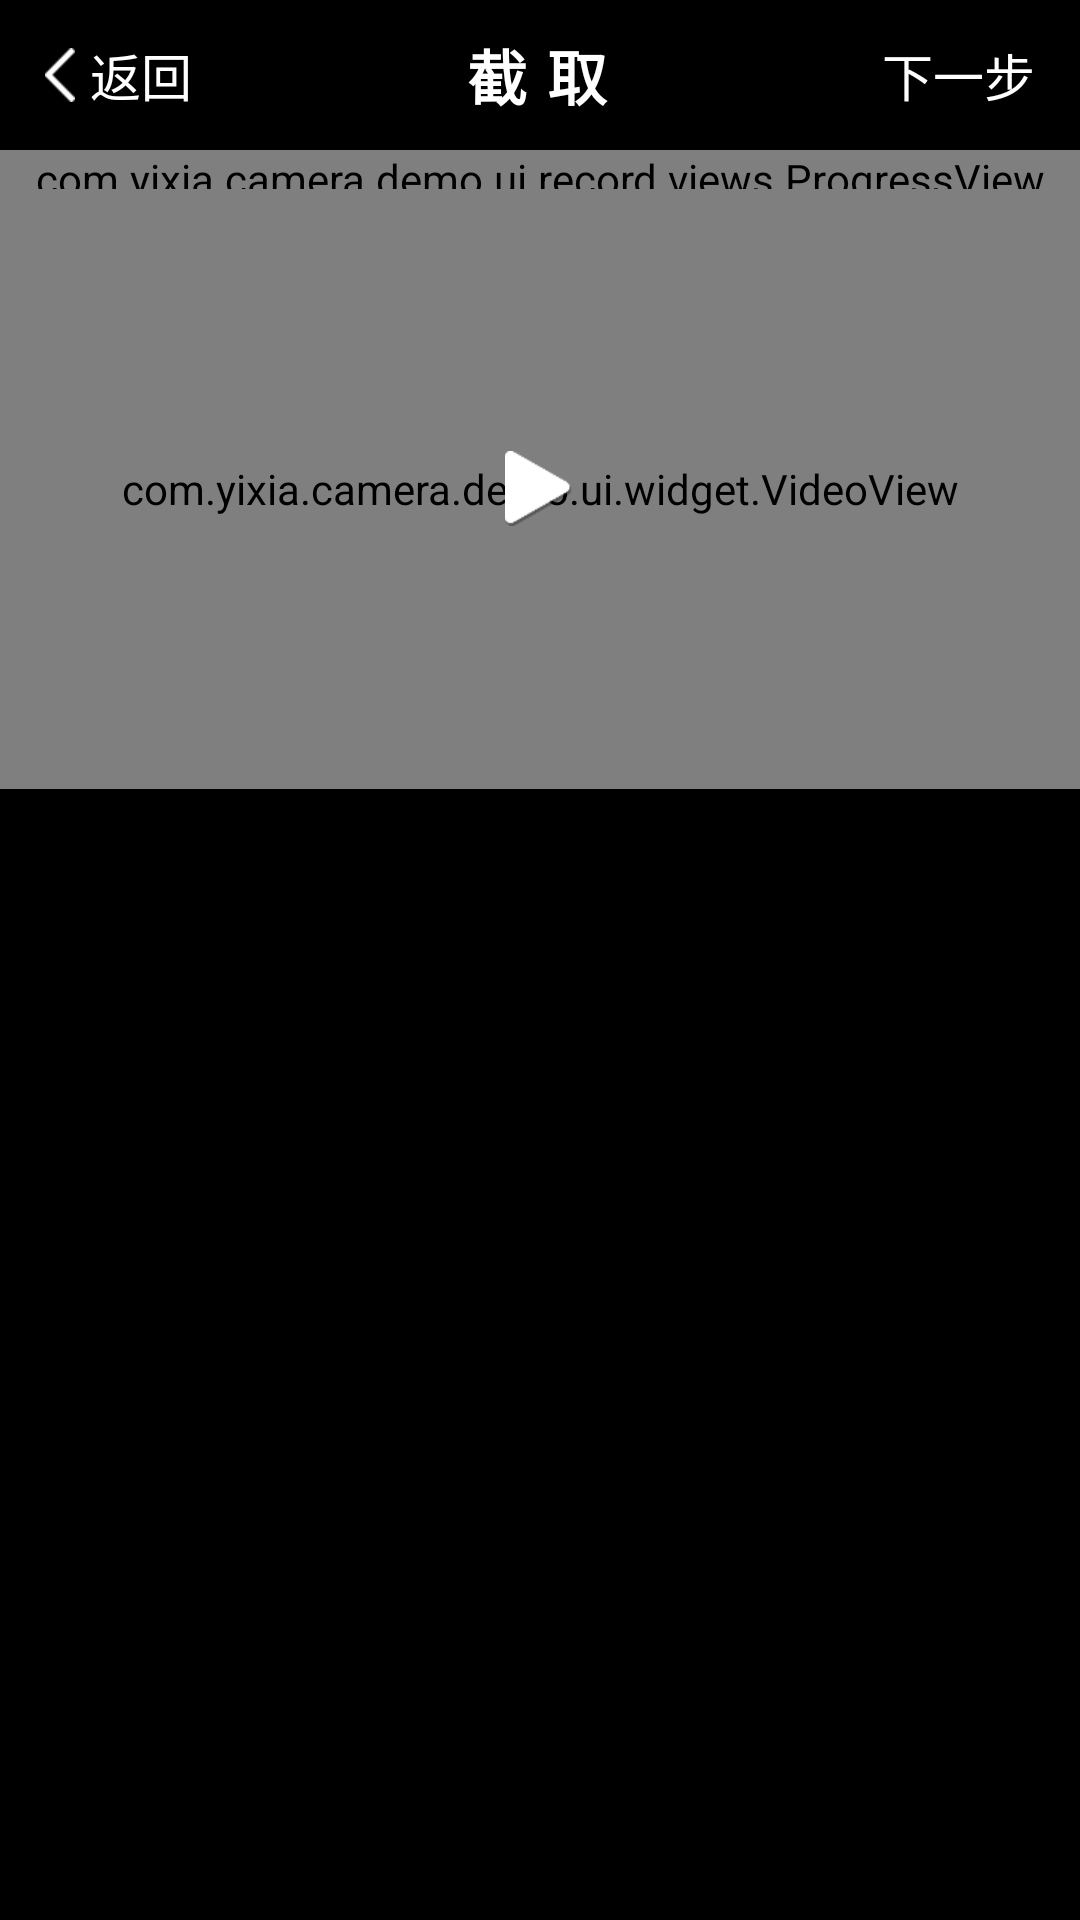

This screen was rendered from an Android layout file. Write that file and the resources it references.
<!-- AndroidManifest.xml: activity theme CameraTheme -->
<!-- res/layout/activity_import_video.xml -->
<?xml version="1.0" encoding="utf-8"?>
<LinearLayout xmlns:android="http://schemas.android.com/apk/res/android"
    android:layout_width="match_parent"
    android:layout_height="match_parent"
    android:orientation="vertical" >

    <LinearLayout
        android:layout_width="match_parent"
        android:layout_height="50dip"
        android:gravity="center_vertical"
        android:orientation="horizontal" >

        <TextView
            android:id="@+id/title_left"
            style="@style/TitleStyleRight"
            android:drawableLeft="@drawable/record_back"
            android:drawablePadding="5dip"
            android:text="@string/record_camera_back" />

        <TextView
            android:id="@+id/title_text"
            style="@style/TitleStyleCenter"
            android:text="@string/record_camera_import_video_title" >
        </TextView>

        <TextView
            android:id="@+id/title_right"
            style="@style/TitleStyleRight"
            android:text="@string/record_camera_next" >
        </TextView>
    </LinearLayout>

    <com.yixia.camera.demo.ui.record.views.ProgressView
        android:id="@+id/record_progress"
        android:layout_width="match_parent"
        android:layout_height="13dp" />

    <RelativeLayout
        android:id="@+id/record_layout"
        android:layout_width="match_parent"
        android:layout_height="200dip" >

        <com.yixia.camera.demo.ui.widget.VideoView
            android:id="@+id/record_preview"
            android:layout_width="match_parent"
            android:layout_height="match_parent" />

        <ImageView
            android:id="@+id/record_play"
            android:layout_width="match_parent"
            android:layout_height="wrap_content"
            android:layout_centerInParent="true"
            android:contentDescription="@string/imageview_content_description"
            android:src="@drawable/record_play" />
    </RelativeLayout>

</LinearLayout>
<!-- resources referenced by this layout -->
<resources>
  <!-- drawable record_back: png bitmap (drawable-xhdpi, 1359 bytes) -->
  <!-- drawable record_play: png bitmap (drawable-xhdpi, 1916 bytes) -->
  <string name="imageview_content_description" />
  <string name="record_camera_back">返回</string>
  <string name="record_camera_import_video_title">截\t取</string>
  <string name="record_camera_next">下一步</string>
  <style name="TitleStyleCenter">
          <item name="android:layout_width">0dip</item>
          <item name="android:layout_height">wrap_content</item>
          <item name="android:layout_marginLeft">4dp</item>
          <item name="android:layout_marginRight">4dp</item>
          <item name="android:layout_weight">1.0</item>
          <item name="android:gravity">center</item>
          <item name="android:shadowColor">@color/black</item>
          <item name="android:shadowDx">1.0</item>
          <item name="android:shadowDy">1.0</item>
          <item name="android:shadowRadius">1.0</item>
          <item name="android:singleLine">true</item>
          <item name="android:textColor">@color/white</item>
          <item name="android:textSize">20.0sp</item>
          <item name="android:textStyle">bold</item>
      </style>
  <style name="TitleStyleRight">
          <item name="android:layout_width">wrap_content</item>
          <item name="android:layout_height">50dip</item>
          <item name="android:paddingLeft">15dp</item>
          <item name="android:paddingRight">15dp</item>
          <item name="android:gravity">center_vertical</item>
          <item name="android:singleLine">true</item>
          <item name="android:textColor">@color/white</item>
          <item name="android:textSize">17.0sp</item>
      </style>
  <style name="CameraTheme" parent="AppBaseTheme">
          <item name="android:windowNoTitle">true</item>
          <item name="android:windowBackground">@color/black</item>
      </style>
  <color name="black">#000</color>
  <color name="white">#ffffffff</color>
  <style name="AppBaseTheme" parent="android:Theme.Light">
          
          
      </style>
</resources>
